Dataset: roi_dataset (GitHub, AbdulrahmanQht/brain-tumor-detection-pipeline). Classes: glioma, meningioma, no tumor, pituitary tumor.

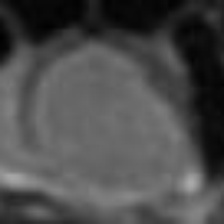
Label: pituitary tumor

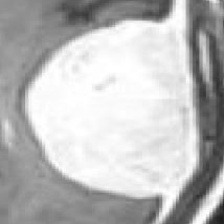
Label: meningioma

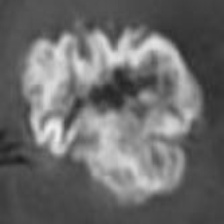
Label: glioma

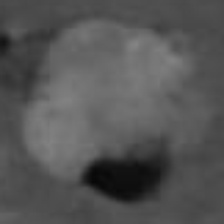
Label: meningioma

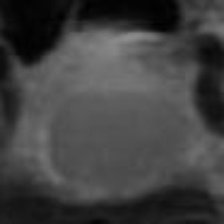
Label: pituitary tumor

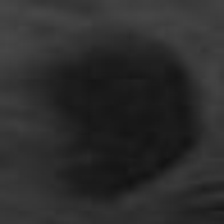
Label: glioma
